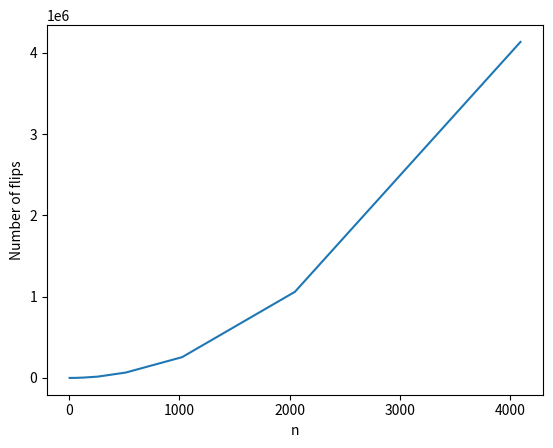

Here is the Python script that generated this plot:
import random 
import matplotlib.pyplot as plt 

# Takes as input an integer 'n'
def CountFlip(n):
	# Ensure n is a positive integer
	assert(n > 0)

	# Initialize array from 1 to n
	A = [i for i in range(1, n+1)]

	# Randomly shuffle array 
	random.shuffle(A)

	# Count total number of flips in shuffled array
	count = 0 
	for i in range(len(A)):
		j = i + 1
		while j < len(A):
			if A[i] > A[j] and i < j:
				count += 1
			j += 1
	print(count)
	return count

i = 1
x = []
y = []
while i <= 12:
	x += [2**i]
	y += [CountFlip(2**i)]
	i += 1
	
plt.plot(x,y)
plt.xlabel("n")
plt.ylabel("Number of flips")
plt.show()